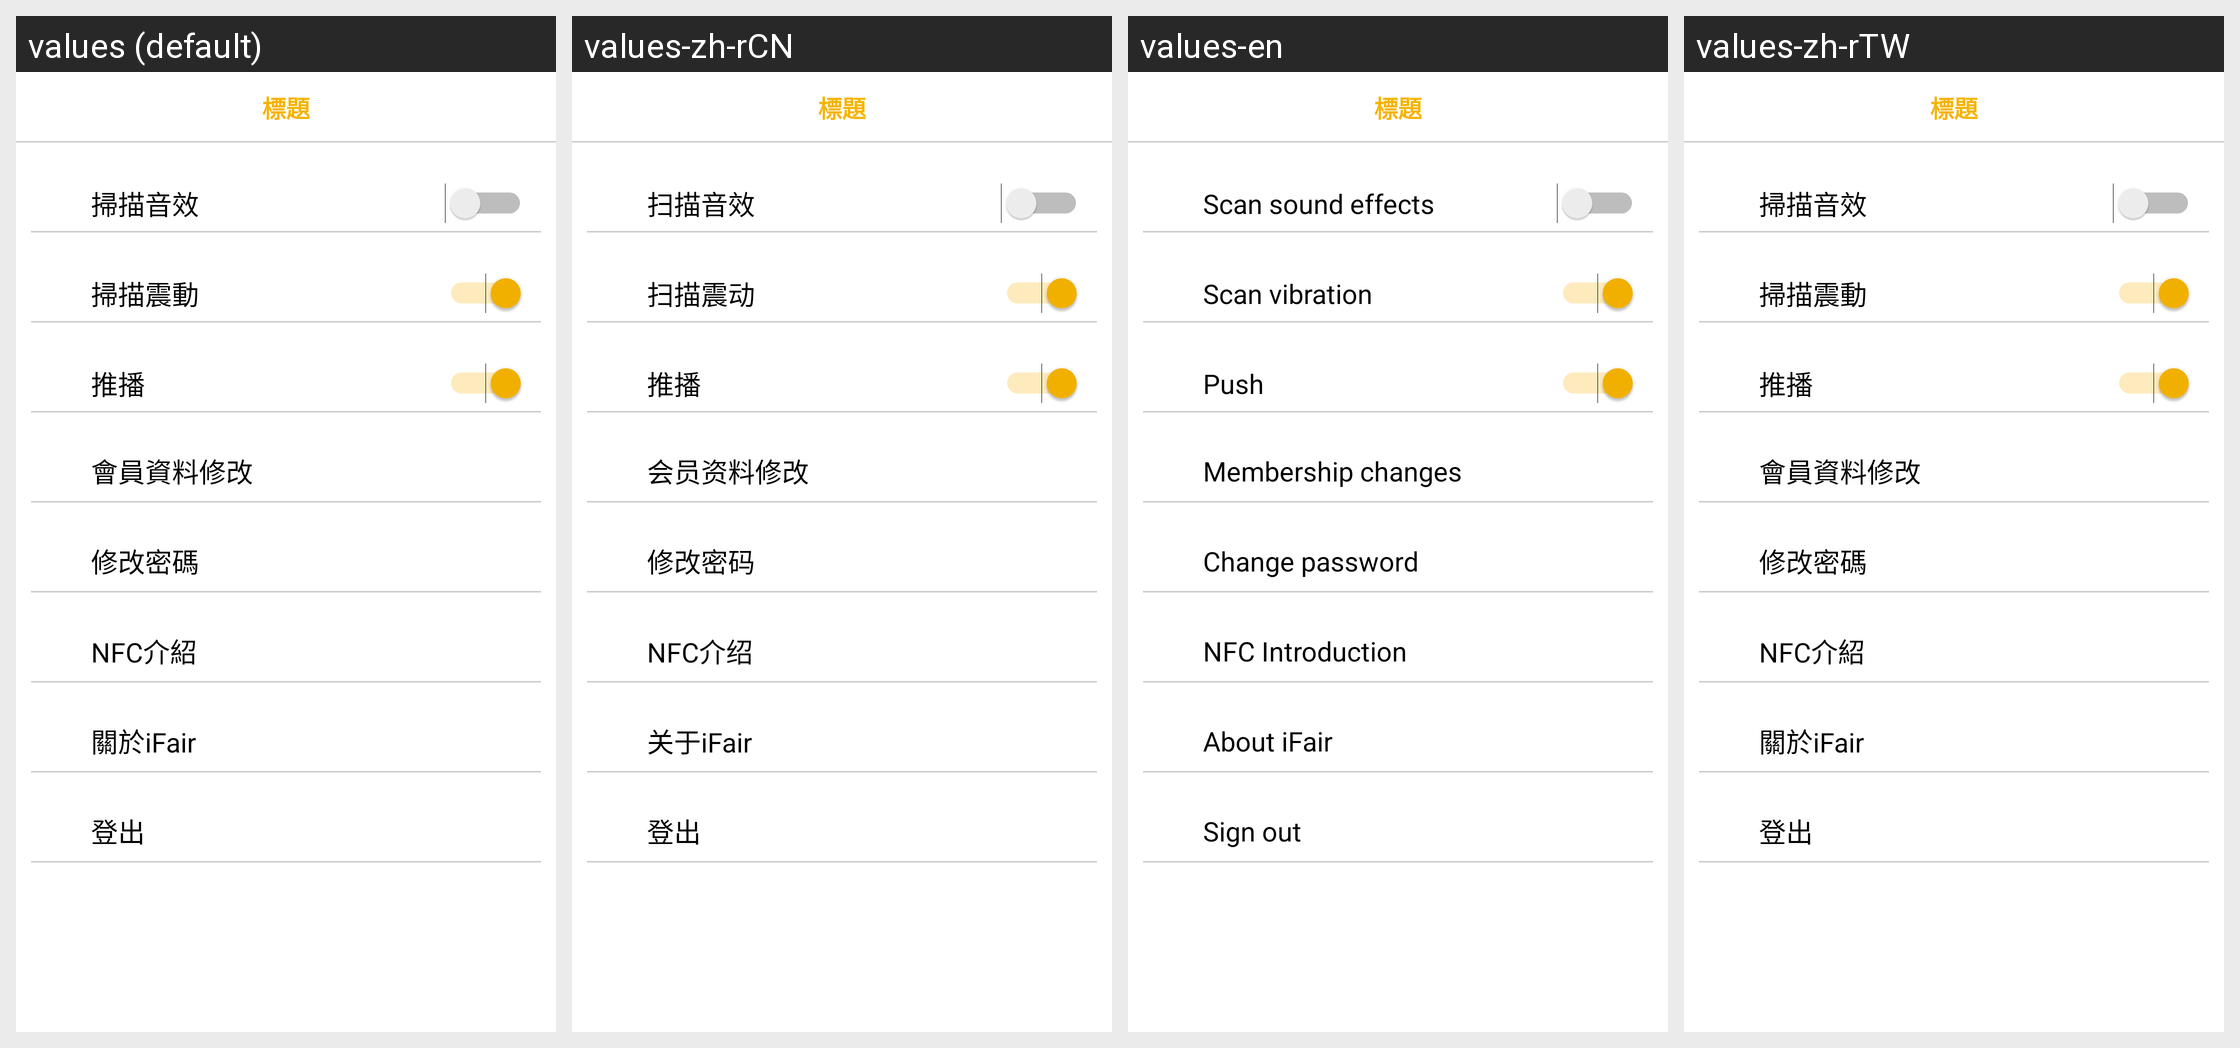

The Android screen above is rendered under several locales of the same app. Produce the string resources it draws, with the default and per-locale values.
Android screen res/layout/fragment_setting.xml rendered under 4 locales, left to right: values (default), values-zh-rCN, values-en, values-zh-rTW. Device: Nexus 5 (rendered at 1080×1920; each locale shown at half size, 540×960, under a caption strip naming it); theme AppTheme.
Strings drawn on this screen, with the default value and each locale's value (text and hints the layout hard-codes, and strings that could not be matched under every locale, appear in the picture but are not listed):

setting_noise
  values: 掃描音效
  values-zh-rCN: 扫描音效
  values-en: Scan sound effects
  values-zh-rTW: 掃描音效

setting_shock
  values: 掃描震動
  values-zh-rCN: 扫描震动
  values-en: Scan vibration
  values-zh-rTW: 掃描震動

setting_notification
  values: 推播
  values-zh-rCN: 推播
  values-en: Push
  values-zh-rTW: 推播

setting_member
  values: 會員資料修改
  values-zh-rCN: 会员资料修改
  values-en: Membership changes
  values-zh-rTW: 會員資料修改

setting_change_password
  values: 修改密碼
  values-zh-rCN: 修改密码
  values-en: Change password
  values-zh-rTW: 修改密碼

setting_nfc_introduction
  values: NFC介紹
  values-zh-rCN: NFC介绍
  values-en: NFC Introduction
  values-zh-rTW: NFC介紹

setting_about
  values: 關於iFair
  values-zh-rCN: 关于iFair
  values-en: About iFair
  values-zh-rTW: 關於iFair

setting_logout
  values: 登出
  values-zh-rCN: 登出
  values-en: Sign out
  values-zh-rTW: 登出
